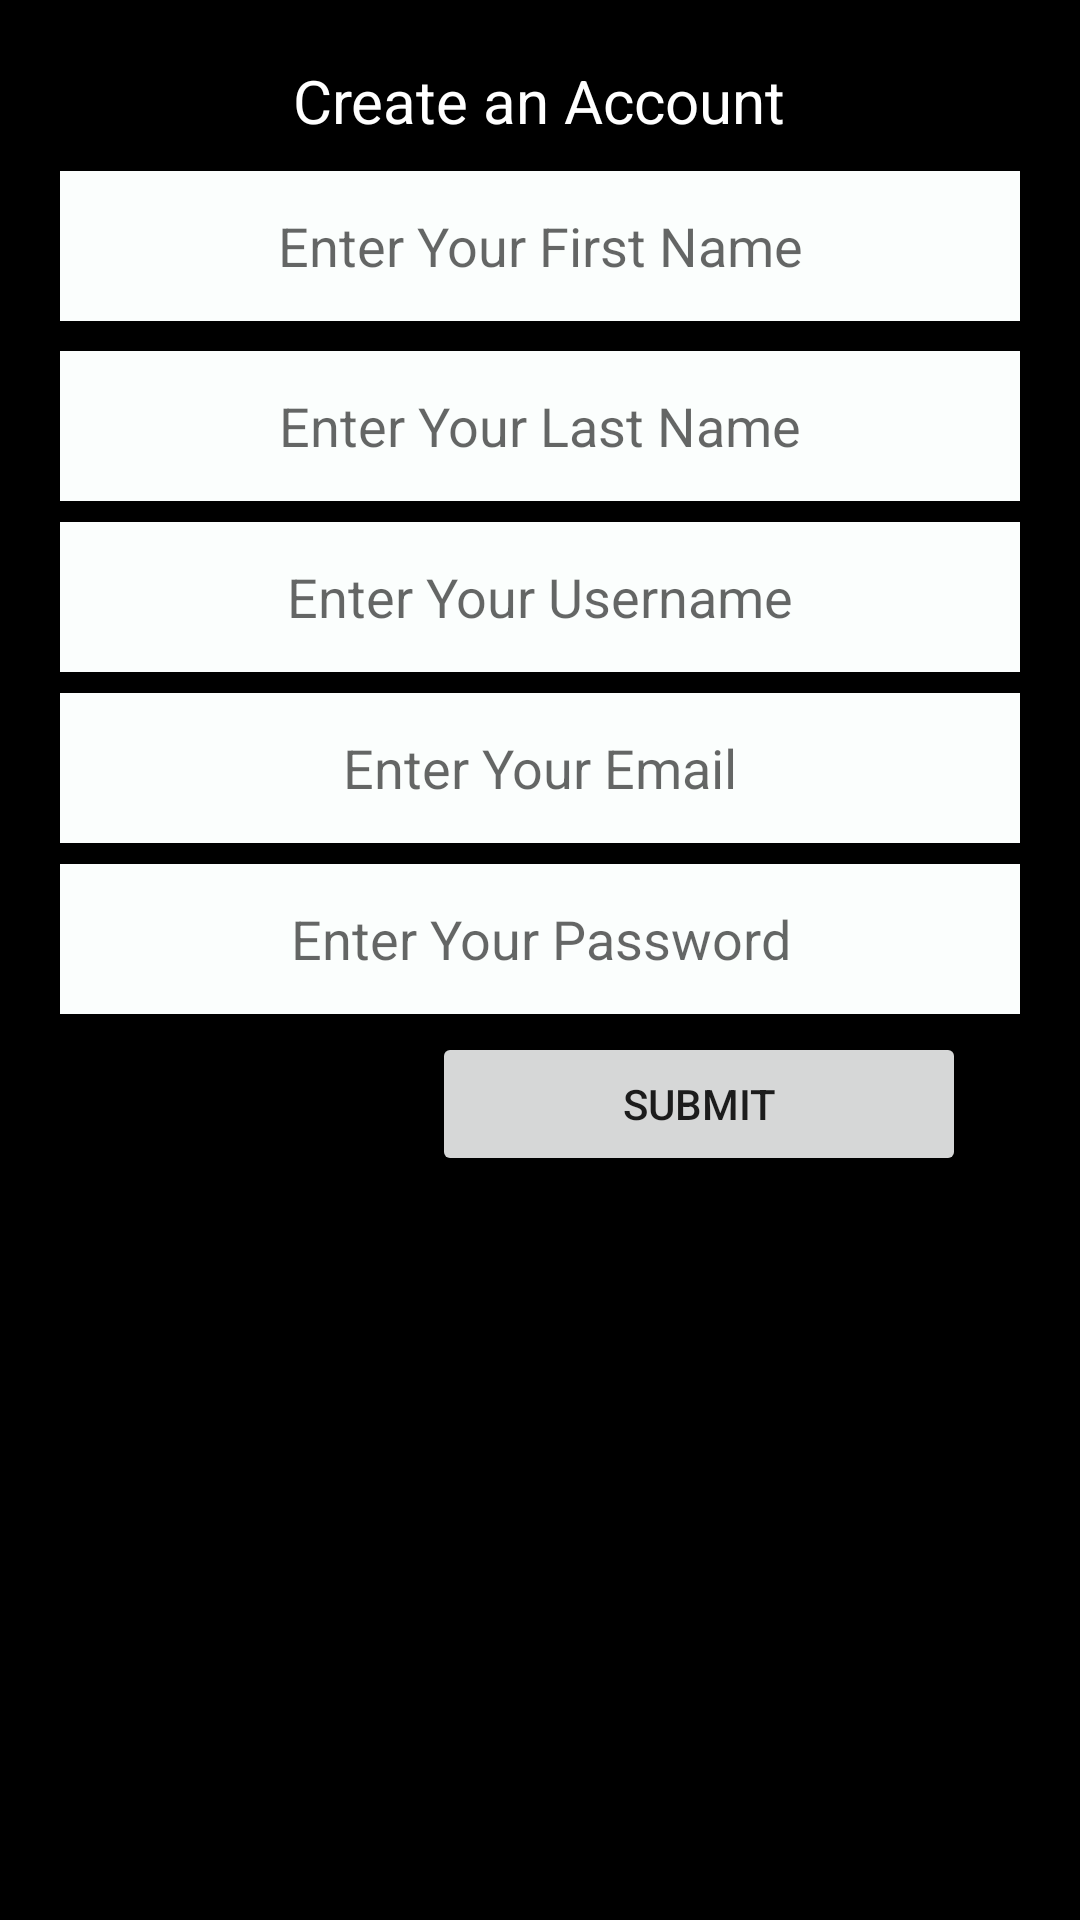

Write the Android layout XML for this screen, with the resource values it uses.
<!-- AndroidManifest.xml: application theme Theme.snapnstore -->
<!-- res/layout/activity_signup.xml -->
<?xml version="1.0" encoding="utf-8"?>
<RelativeLayout xmlns:android="http://schemas.android.com/apk/res/android"
    xmlns:tools="http://schemas.android.com/tools"
    android:id="@+id/activity_main"
    android:layout_width="match_parent"
    android:layout_height="match_parent"
    android:background="#000000"
    android:padding="20dp"
    tools:context="com.csi4999.snapnstore.MainActivity2">

    <TextView
        android:id="@+id/textView"
        android:layout_width="wrap_content"
        android:layout_height="wrap_content"
        android:layout_alignParentTop="true"
        android:layout_centerHorizontal="true"
        android:gravity="center"
        android:text="@string/create_an_account"
        android:textColor="#fff"
        android:textSize="20sp" />

    <EditText
        android:id="@+id/editTextF_Name"
        android:layout_width="fill_parent"
        android:layout_height="50dp"
        android:layout_below="@+id/textView"
        android:layout_centerHorizontal="true"
        android:layout_marginTop="10dp"
        android:background="#fbfefd"
        android:ems="10"
        android:gravity="center"
        android:hint="@string/enter_your_first_name"
        android:inputType="textPersonName"
        android:autofillHints="" />

    <EditText
        android:id="@+id/editTextL_Name"
        android:layout_width="fill_parent"
        android:layout_height="50dp"
        android:layout_below="@+id/editTextF_Name"
        android:layout_centerHorizontal="true"
        android:layout_marginTop="10dp"
        android:background="#fbfefd"
        android:ems="10"
        android:gravity="center"
        android:hint="@string/enter_your_last_name"
        android:inputType="textPersonName"
        android:autofillHints="" />


    <EditText
        android:id="@+id/editTextU_Name"
        android:layout_width="fill_parent"
        android:layout_height="50dp"
        android:layout_below="@+id/editTextF_Name"
        android:layout_centerHorizontal="true"
        android:layout_marginTop="67dp"
        android:background="#fbfefd"
        android:ems="10"
        android:gravity="center"
        android:hint="@string/enter_your_username"
        android:inputType="textPersonName"
        android:autofillHints="" />

    <EditText
        android:id="@+id/editTextEmail"
        android:layout_width="fill_parent"
        android:layout_height="50dp"
        android:layout_below="@+id/editTextU_Name"
        android:layout_centerHorizontal="true"
        android:layout_marginTop="7dp"
        android:background="#fbfefd"
        android:ems="10"
        android:gravity="center"
        android:hint="@string/enter_your_email"
        android:inputType="textEmailAddress"
        android:autofillHints="" />

    <EditText
        android:id="@+id/editTextPassword"
        android:layout_width="fill_parent"
        android:layout_height="50dp"
        android:layout_below="@+id/editTextEmail"
        android:layout_centerInParent="true"
        android:layout_marginTop="7dp"
        android:background="#fbfefd"
        android:ems="10"
        android:gravity="center"
        android:hint="@string/enter_your_password"
        android:inputType="textPassword"
        android:autofillHints="" />

    <Button
        android:id="@+id/Submit"
        android:layout_width="178dp"
        android:layout_height="wrap_content"
        android:layout_below="@+id/editTextPassword"
        android:layout_alignParentEnd="true"
        android:layout_centerVertical="true"
        android:layout_marginTop="6dp"
        android:layout_marginEnd="18dp"
        android:text="@string/submit" />

</RelativeLayout>
<!-- resources referenced by this layout -->
<resources>
  <string name="create_an_account">Create an Account</string>
  <string name="enter_your_email">Enter Your Email</string>
  <string name="enter_your_first_name">Enter Your First Name</string>
  <string name="enter_your_last_name">Enter Your Last Name</string>
  <string name="enter_your_password">Enter Your Password</string>
  <string name="enter_your_username">Enter Your Username</string>
  <string name="submit">Submit</string>
  <style name="Theme.snapnstore" parent="Theme.AppCompat.Light.DarkActionBar">
          
          <item name="colorPrimary">@color/purple_500</item>
          <item name="colorPrimaryDark">@color/purple_700</item>
          <item name="colorAccent">@color/teal_200</item>
          
      </style>
  <color name="purple_500">#EE8300</color>
  <color name="purple_700">#00B318</color>
  <color name="teal_200">#636363</color>
</resources>
